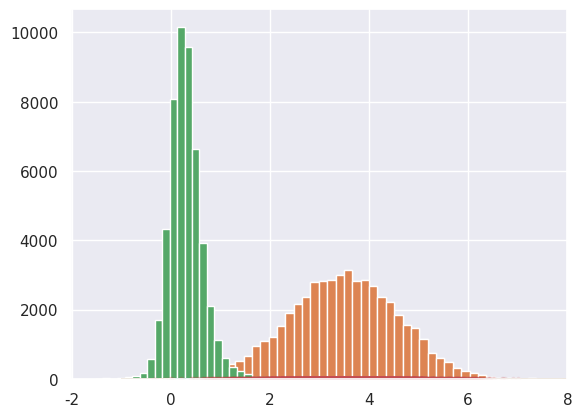

Here is the Python script that generated this plot:



import numpy as np
import scipy as sp
import matplotlib.pyplot as plt
import pandas as pd
import seaborn as sns
sns.set()
C = 1
#We define the for the posterior distribution asuuming of C=1.
f = lambda x, y:1/C * (np.exp(-(x*x*y*y+ x*x+ y*y -8*x - 8*y)/2.0))
xx = np.linspace(-1, 8, 100)
yy = np.linspace(-1, 8, 100)
xg, yg = np.meshgrid(xx, yy)
z = f(xg.ravel(), yg.ravel())
z2 = z.reshape(xg.shape)
plt.contourf(xg, yg, z2, cmap='BrBG')
plt.savefig('contour.png')
# Now, we will attempt to estimate the probability distribution using Gibbs Sampling. As we mentioned previously, the conditional probabilities are normal distributions. Therefore, we 
# can express them in terms of mu and sigma.
# In the following block of code, we deefine functions of mu and sigma, initialize our random variables
# X and Y. They are named after random because their data-values simply, derive from a distribution. and setN(the number of iterations).N.
#Markov-chain models. 
N=50000
#I firstly set a variable x with values of zeros length of N+1. So do I for the y variable as well. 
#Simply, I have got two variable that come from the normal distribution. z, i : 
x = np.zeros(N+1)
y = np.zeros(N+1)
x[0] = 1.
y[0] = 6.
#simply, I set for z and i the function of the square root of the exponential function coming from the normal distribution , z vector i index.
sig = lambda z, i : np.sqrt(1./(1.+z[i]*z[i]))
mu = lambda z, i: 4./(1.+z[i]*z[i])

#We step through the Gibbs Sampling algorithm.
#simply, that is a for loop strarting from 1 ending in N with a step of 2. 
for i in range(1, N, 2):
 sig_x = sig(y, i-1)
 mu_x = mu(y, i-1)
 x[i] = np.random.normal(mu_x, sig_x)
 y[i] = y[i-1]
 sig_y = sig(x, i)
 mu_y = sig(x, i)
 y[i+1] = np.random.normal(mu_y, sig_y)
 x[i+1] = x[i]

plt.hist(x, bins=50)
plt.savefig('histogramofXrandomvariablederivesfromnormaldistribution.png')
plt.hist(x, bins=50)
plt.savefig('histogramofyransomvariablederivesfromnormaldistribution.png')
plt.hist(y, bins=50)
plt.contourf(xg, yg, z2, alpha=0.8, cmap='BrBG')
plt.savefig('contourf.png')
plt.plot(x[::10], y[::10], '.', alpha=0.1)
plt.savefig('x1.png')
plt.plot(x[:300], y[:300], c='r', alpha=0.3, lw=1)
plt.savefig('y1.png')
#So, the Gobbs Sampling does a very good approximation to the target distribution.
plt.savefig('markovchainestimationnormalprobabilityclosetotheonethatfirstlywehad.png')
